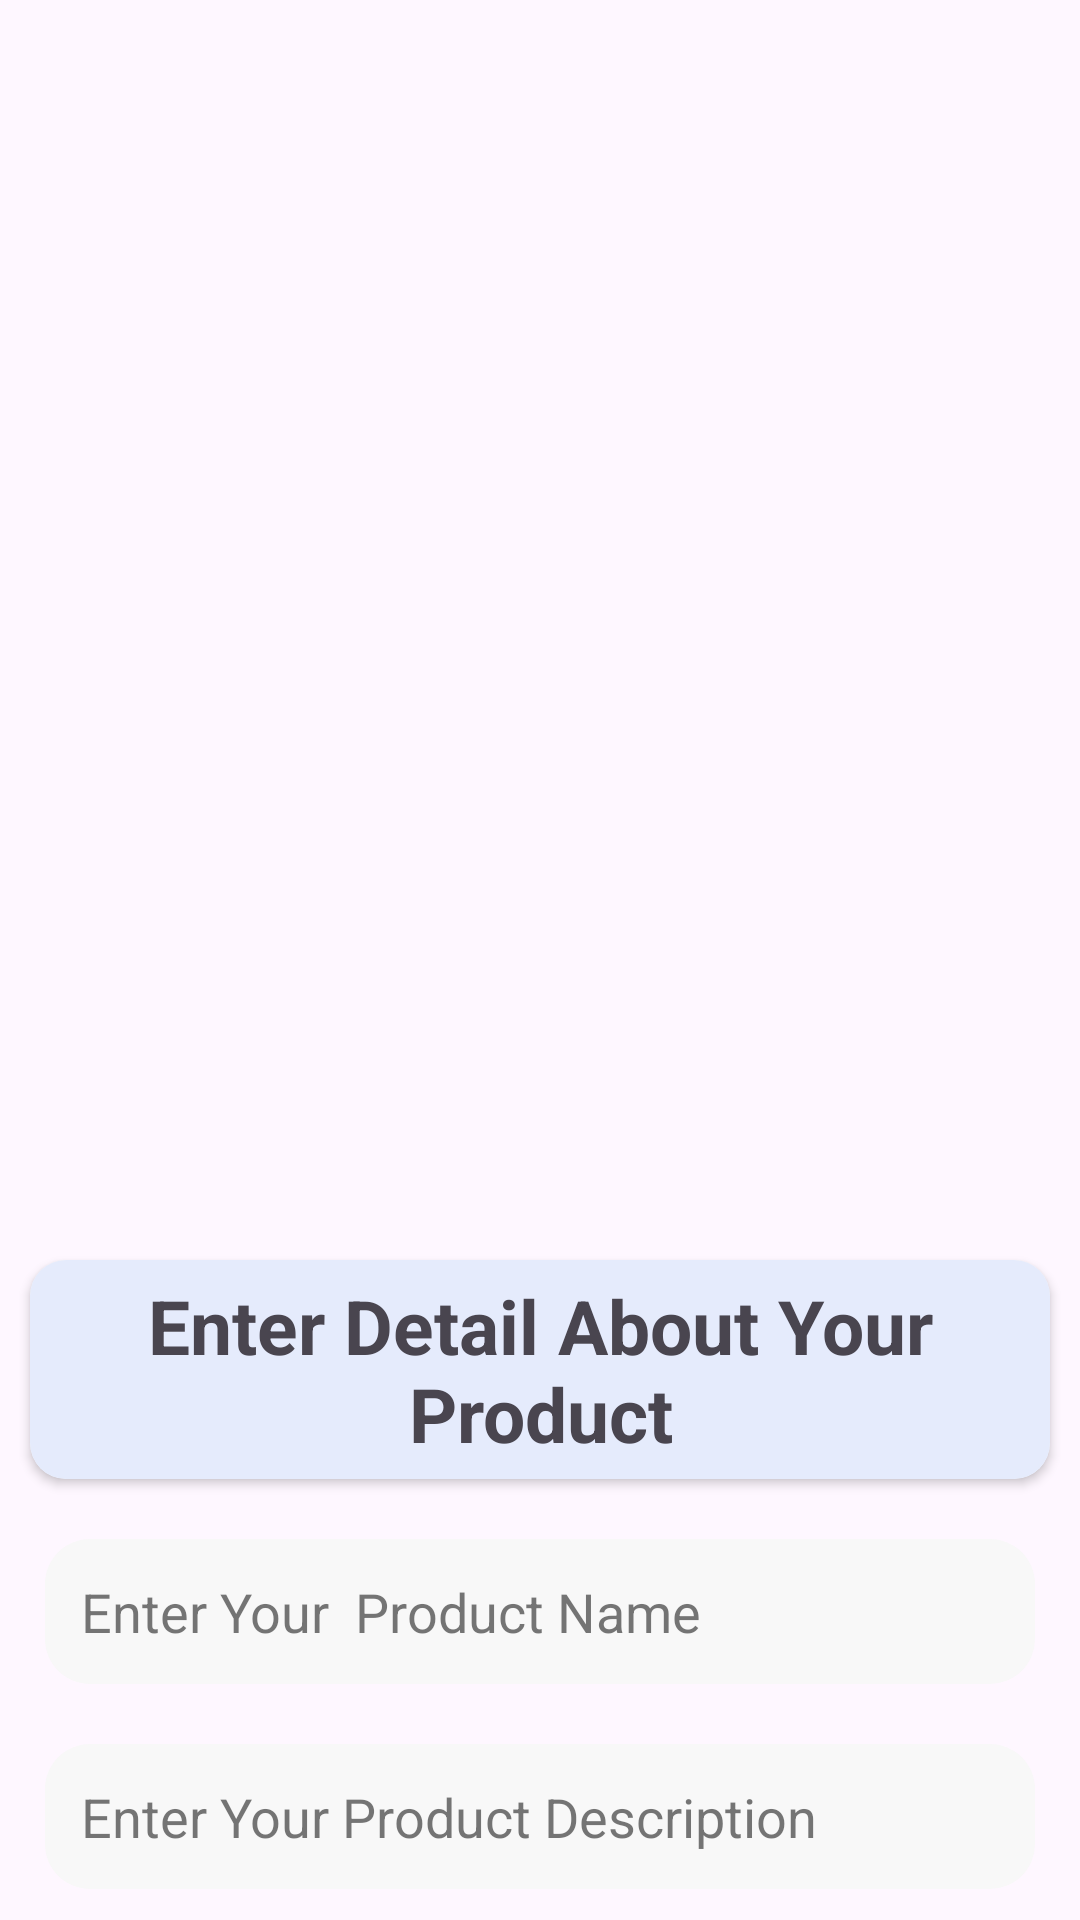

Here is an Android app screen rendered from its layout file. Give the layout XML and the strings, colors and styles it references.
<!-- AndroidManifest.xml: application theme Base.Theme.Shoppe -->
<!-- res/layout/activity_product_page_admin.xml -->
<?xml version="1.0" encoding="utf-8"?>
<LinearLayout xmlns:android="http://schemas.android.com/apk/res/android"
    xmlns:app="http://schemas.android.com/apk/res-auto"
    xmlns:tools="http://schemas.android.com/tools"
    android:layout_width="match_parent"
    android:layout_height="match_parent"
    android:orientation="vertical"
    tools:context=".AdminFolder.ProductPageActivityAdmin">

    <ImageView
        android:layout_width="match_parent"
        android:layout_height="400dp"
        android:id="@+id/productImage"
        android:src="@drawable/ready_card_img"/>

<androidx.cardview.widget.CardView
    android:layout_width="wrap_content"
    android:layout_marginTop="20dp"
    app:cardCornerRadius="12dp"

    android:layout_marginHorizontal="10dp"
    android:layout_height="wrap_content">
    <TextView
        android:id="@+id/user"


        android:layout_width="wrap_content"
        android:text="@string/detailAboutProduct"
        style="@style/subHeadingStyleWithBackground"



        android:gravity="center"

        android:paddingVertical="5dp"
        android:layout_height="wrap_content"/>
</androidx.cardview.widget.CardView>

    <EditText
        android:layout_width="match_parent"
        android:layout_marginTop="20dp"
        android:hint="Enter Your  Product Name"
        android:layout_marginHorizontal="15dp"
        style="@style/fieldsStyle"
        android:paddingVertical="12dp"
        android:id="@+id/productName"
        android:background="@drawable/fileds_backgroudn"
        android:layout_height="wrap_content"/>

    <EditText
        android:layout_width="match_parent"
        android:layout_marginTop="20dp"
        android:hint="Enter Your Product Description"
        android:layout_marginHorizontal="15dp"
        style="@style/fieldsStyle"
        android:paddingVertical="12dp"
        android:id="@+id/productDescription"
        android:background="@drawable/fileds_backgroudn"
        android:layout_height="wrap_content"/>

    <EditText
        android:layout_width="match_parent"
        android:layout_marginTop="20dp"
        android:hint="Enter Your Product Price"
        android:layout_marginHorizontal="15dp"
        style="@style/fieldsStyle"
        android:paddingVertical="12dp"
        android:id="@+id/productPrice"
        android:background="@drawable/fileds_backgroudn"
        android:layout_height="wrap_content"/>

    <Button
        android:layout_marginHorizontal="15dp"
        android:layout_width="match_parent"
        android:layout_marginTop="15dp"
        android:layout_height="wrap_content"
        android:fontFamily="@font/nunito"
        android:text="@string/addProduct"
        style="@style/MyButtonStyle"
        android:id="@+id/AddProductIntoDataBase"
        android:background="@drawable/fullwidth_button_backgroud"
        android:textStyle="normal" />
</LinearLayout>
<!-- resources referenced by this layout -->
<resources>
  <!-- drawable fileds_backgroudn (drawable) -->
  <shape xmlns:android="http://schemas.android.com/apk/res/android">
  
  <solid android:color="@color/fieldsColor"/>
      <corners android:radius="15dp"/>
  
  </shape>
  <!-- drawable fullwidth_button_backgroud (drawable) -->
  <shape xmlns:android="http://schemas.android.com/apk/res/android">
  
      <solid android:color="@color/primary"/>
      <corners android:radius="12dp"/>
  
  
  </shape>
  <string name="addProduct">Add Product</string>
  <string name="detailAboutProduct">Enter Detail About Your Product</string>
  <style name="MyButtonStyle">
          <item name="android:textSize">22sp</item>
          <item name="android:textColor">@color/lightWhite</item>
          <item name="android:background">@color/primary</item>
      </style>
  <style name="fieldsStyle">
          <item name="android:color">@color/black</item>
          <item name="android:textColorHint">@color/lightDark</item>
          <item name="android:paddingStart">12dp</item>
          <item name="android:background">@color/lightPink</item>
  
          <item name="android:layout_marginTop">5dp</item>
  
  
  
      </style>
  <style name="subHeadingStyleWithBackground">
          <item name="android:color">@color/lightDark</item>
          <item name="android:textSize">25dp</item>
          <item name="android:textStyle">bold</item>
          <item name="android:background">@color/lightPrimary</item>
  
      </style>
  <style name="Base.Theme.Shoppe" parent="Theme.Material3.DayNight.NoActionBar">
          
           <item name="colorPrimary">@color/primary</item>
           <item name="colorPrimaryDark">@color/lightDark</item>
  
      </style>
  <color name="fieldsColor">#F8F8F8</color>
  <color name="primary">#004CFF</color>
  <color name="lightWhite">#F3F3F3</color>
  <color name="black">#FF000000</color>
  <color name="lightDark">#9C202020</color>
  <color name="lightPink">#FFEBEB</color>
  <color name="lightPrimary">#E5EBFC</color>
</resources>
